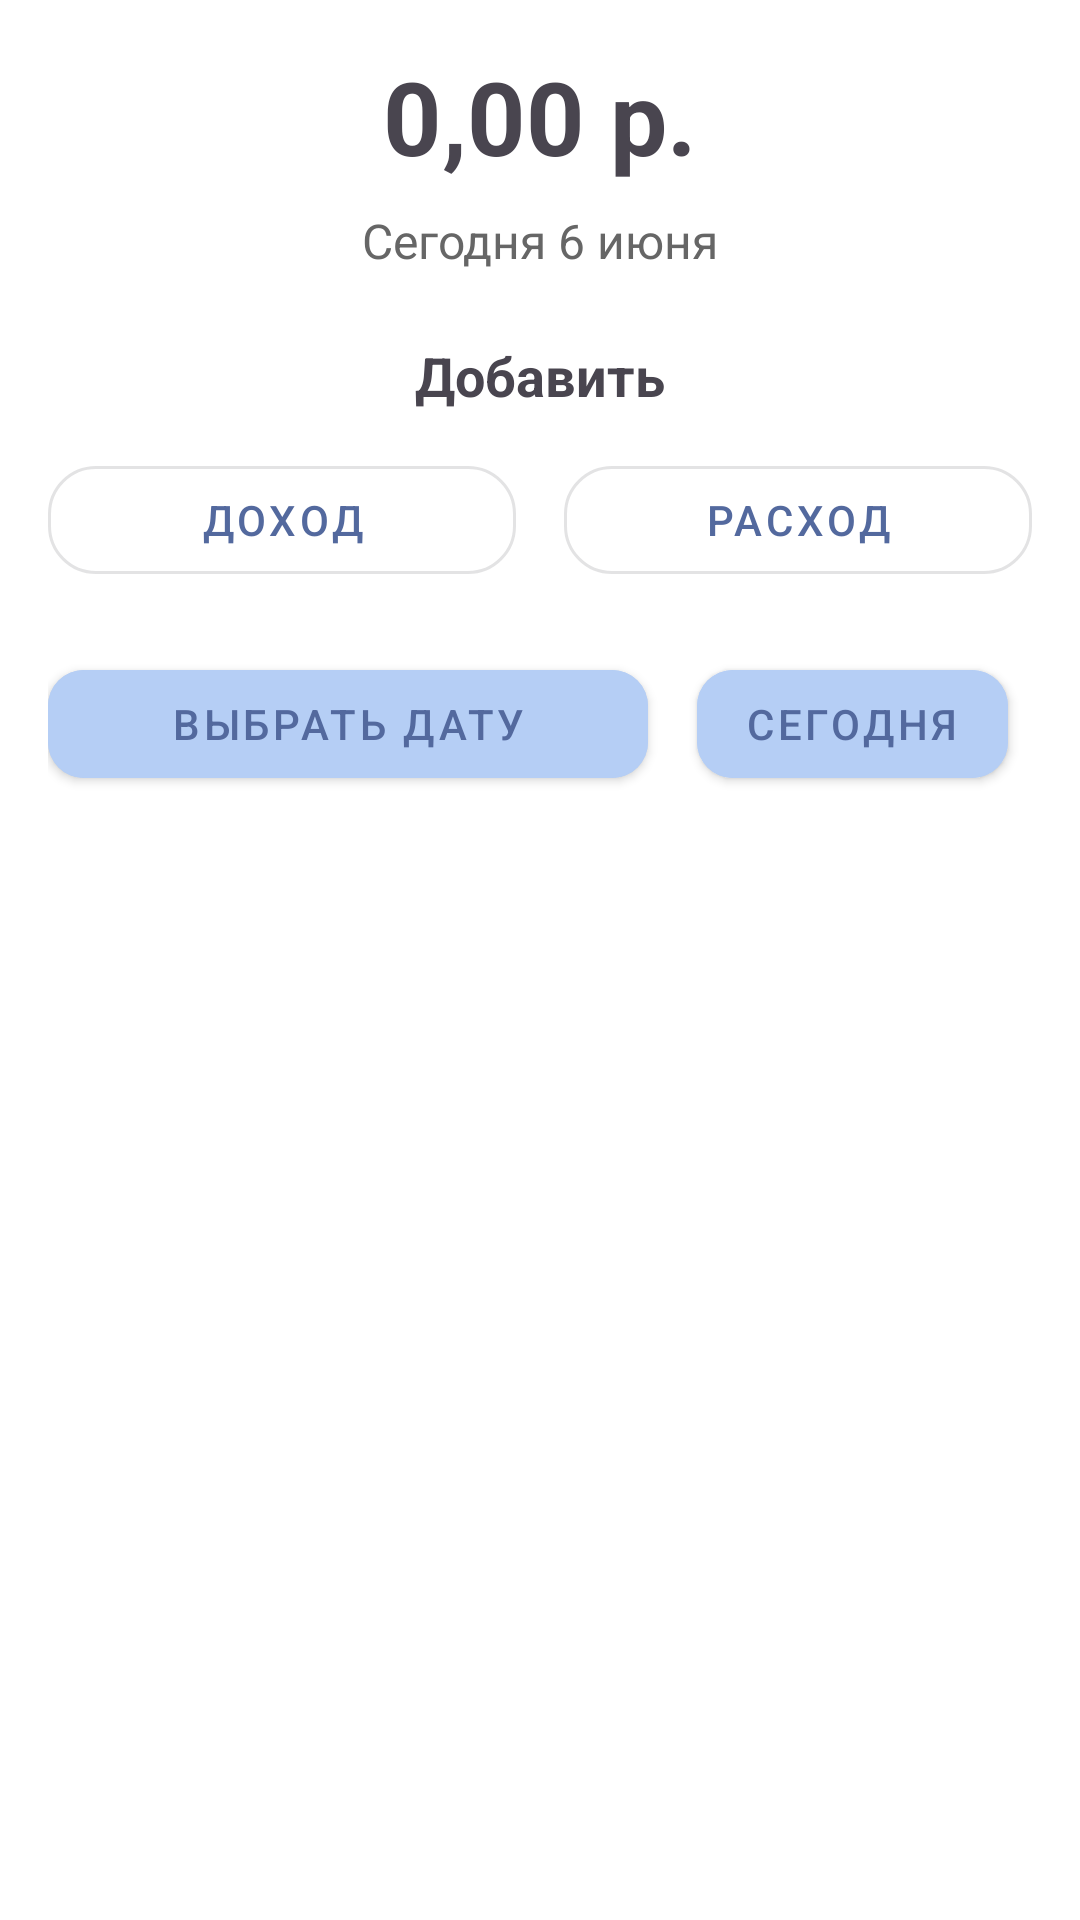

This screen was rendered from an Android layout file. Write that file and the resources it references.
<!-- AndroidManifest.xml: application theme Theme.DiplomWork -->
<!-- res/layout/fragment_home.xml -->
<?xml version="1.0" encoding="utf-8"?>
<androidx.constraintlayout.widget.ConstraintLayout
    xmlns:android="http://schemas.android.com/apk/res/android"
    xmlns:app="http://schemas.android.com/apk/res-auto"
    xmlns:tools="http://schemas.android.com/tools"
    android:id="@+id/homeFragmentRoot"
    android:layout_width="match_parent"
    android:layout_height="match_parent"
    android:padding="16dp"
    android:background="@android:color/white"
    tools:context=".HomeFragment">

    
    <com.google.android.material.textview.MaterialTextView
        android:id="@+id/textView5"
        android:layout_width="0dp"
        android:layout_height="wrap_content"
        android:text="0,00 р."
        android:textSize="34sp"
        android:textAlignment="center"
        android:gravity="center"
        android:textStyle="bold"
        app:layout_constraintTop_toTopOf="parent"
        app:layout_constraintStart_toStartOf="parent"
        app:layout_constraintEnd_toEndOf="parent" />

    
    <com.google.android.material.textview.MaterialTextView
        android:id="@+id/textView6"
        android:layout_width="wrap_content"
        android:layout_height="wrap_content"
        android:text="Сегодня 6 июня"
        android:textSize="16sp"
        android:textColor="#666666"
        app:layout_constraintTop_toBottomOf="@id/textView5"
        app:layout_constraintStart_toStartOf="parent"
        app:layout_constraintEnd_toEndOf="parent"
        android:layout_marginTop="8dp" />

    
    <com.google.android.material.textview.MaterialTextView
        android:id="@+id/textView7"
        android:layout_width="wrap_content"
        android:layout_height="wrap_content"
        android:text="Добавить"
        android:textSize="18sp"
        android:textStyle="bold"
        app:layout_constraintTop_toBottomOf="@id/textView6"
        app:layout_constraintStart_toStartOf="parent"
        app:layout_constraintEnd_toEndOf="parent"
        android:layout_marginTop="22dp" />

    
    <com.google.android.material.button.MaterialButton
        android:id="@+id/incomeButton"
        android:layout_width="0dp"
        android:layout_height="wrap_content"
        android:text="Доход"
        android:textColor="#53699E"

        app:cornerRadius="16dp"
        style="@style/Widget.MaterialComponents.Button.OutlinedButton"
        app:layout_constraintTop_toBottomOf="@id/textView7"
        app:layout_constraintStart_toStartOf="parent"
        app:layout_constraintEnd_toStartOf="@+id/expenseButton"
        android:layout_marginTop="12dp"
        android:layout_marginEnd="8dp" />

    <com.google.android.material.button.MaterialButton
        android:id="@+id/expenseButton"
        android:layout_width="0dp"
        android:layout_height="wrap_content"
        android:text="Расход"
        android:textColor="#53699E"
        app:cornerRadius="16dp"
        style="@style/Widget.MaterialComponents.Button.OutlinedButton"
        app:layout_constraintTop_toBottomOf="@id/textView7"
        app:layout_constraintStart_toEndOf="@+id/incomeButton"
        app:layout_constraintEnd_toEndOf="parent"
        android:layout_marginTop="12dp"
        android:layout_marginStart="8dp" />

    
    <com.google.android.material.button.MaterialButton
        android:id="@+id/selectDateButton"
        style="@style/Widget.MaterialComponents.Button"
        android:layout_width="200dp"
        android:layout_height="wrap_content"
        android:layout_marginTop="20dp"
        android:text="Выбрать дату"
        android:textColor="#53699E"
        android:backgroundTint="#B5CEF5"
        app:cornerRadius="12dp"
        app:layout_constraintStart_toStartOf="parent"
        app:layout_constraintTop_toBottomOf="@id/incomeButton" />

    
    <com.google.android.material.button.MaterialButton
        android:id="@+id/todayButton"
        android:layout_width="wrap_content"
        android:layout_height="wrap_content"
        android:text="Сегодня"
        android:textColor="#53699E"
        android:backgroundTint="#B5CEF5"
        app:cornerRadius="12dp"
        style="@style/Widget.MaterialComponents.Button"
        app:layout_constraintTop_toBottomOf="@id/expenseButton"
        app:layout_constraintStart_toEndOf="@id/selectDateButton"
        app:layout_constraintEnd_toEndOf="parent"
        android:layout_marginTop="20dp"
        android:layout_marginStart="8dp" />

    
    <ScrollView
        android:id="@+id/scrollView"
        android:layout_width="0dp"
        android:layout_height="0dp"
        android:layout_marginTop="20dp"
        android:layout_marginBottom="40dp"
        app:layout_constraintTop_toBottomOf="@id/selectDateButton"
        app:layout_constraintBottom_toBottomOf="parent"
        app:layout_constraintStart_toStartOf="parent"
        app:layout_constraintEnd_toEndOf="parent">

        <LinearLayout
            android:id="@+id/operationsContainer"
            android:layout_width="match_parent"
            android:layout_height="wrap_content"
            android:orientation="vertical"
            android:padding="4dp" />

    </ScrollView>
</androidx.constraintlayout.widget.ConstraintLayout>
<!-- resources referenced by this layout -->
<resources>
  <style name="Theme.DiplomWork" parent="Base.Theme.DiplomWork" />
  <style name="Base.Theme.DiplomWork" parent="Theme.Material3.DayNight.NoActionBar">
  
          <item name="android:statusBarColor">#B5CEF5</item>
          
  
          
          <item name="colorSecondaryContainer">#53699E</item>
  
          
          <item name="colorOnSecondaryContainer">#B5CEF5</item>
          
          
      </style>
</resources>
